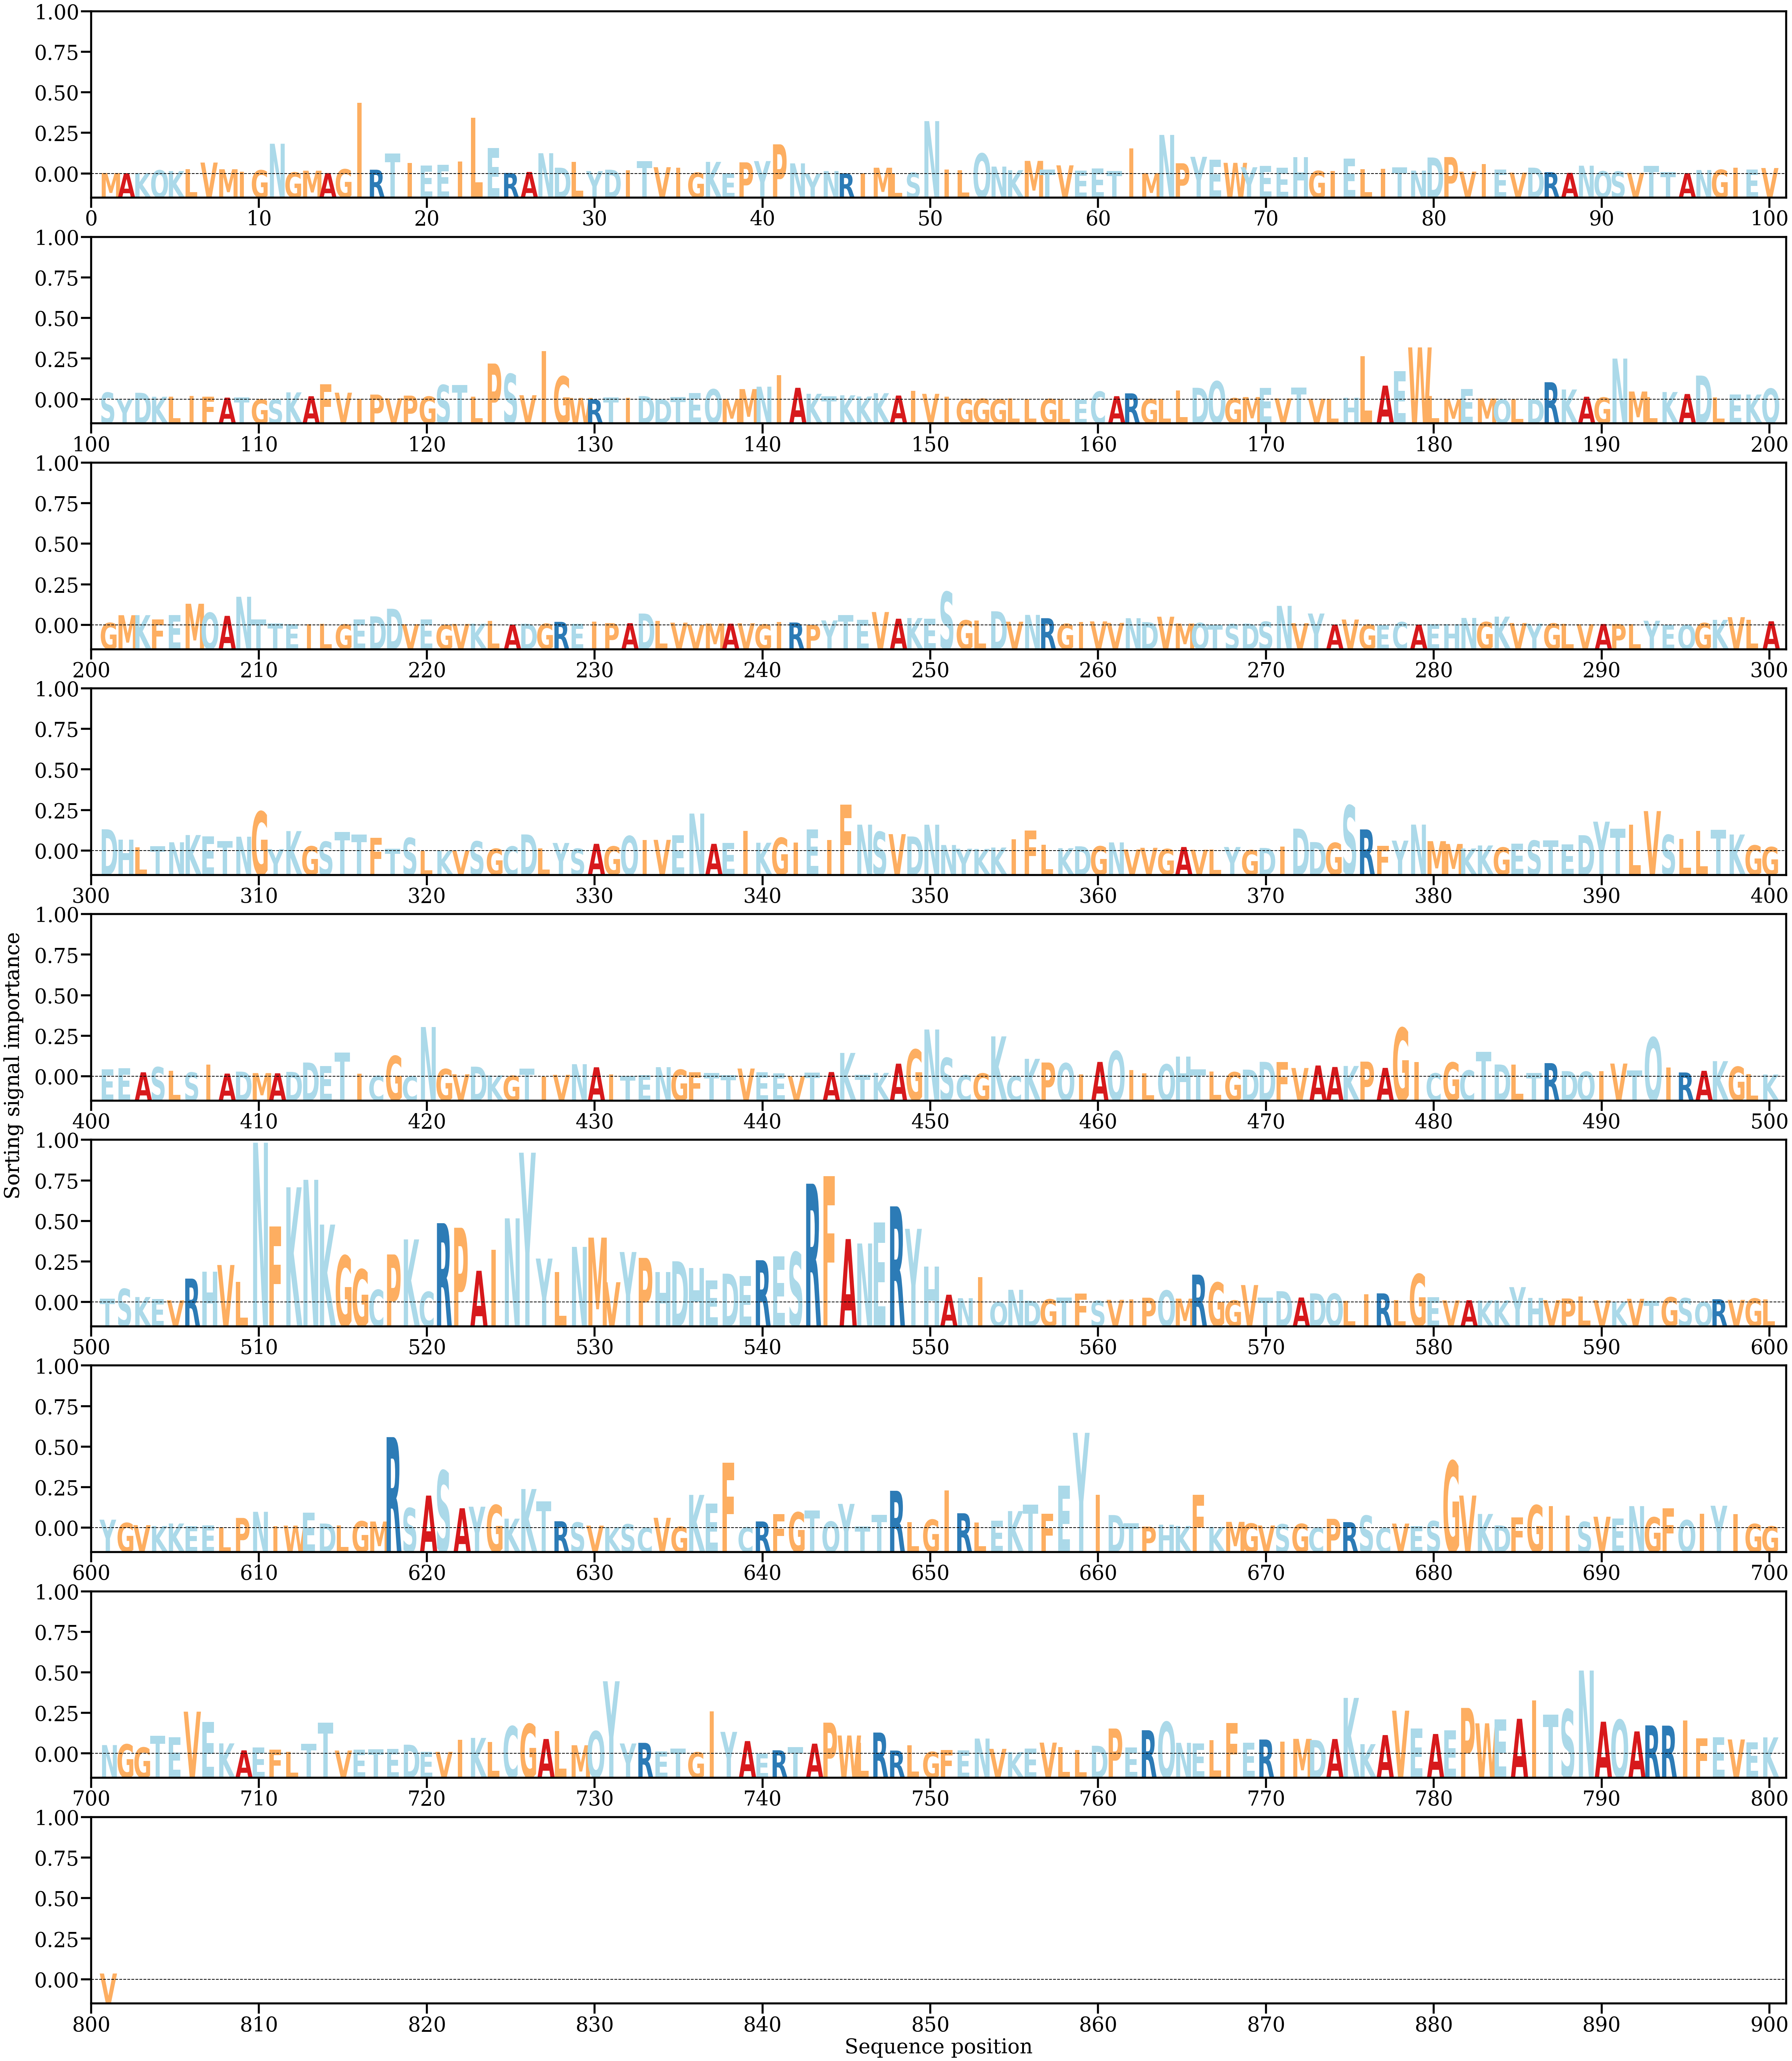

The table this chart was drawn from, first rows:
AA, Alpha
M, [7.401728e-05]
A, [6.251916e-05]
K, [6.933324e-05]
Q, [0.00033615]
K, [0.00025984]
L, [0.00042974]
V, [0.00105473]
M, [0.00042869]
I, [0.00020381]
G, [0.00033789]
N, [0.0028143]
G, [0.00013544]
M, [0.00029238]
A, [7.317324e-05]
G, [0.00043125]
I, [0.00662674]
R, [0.00038515]
T, [0.00190124]
I, [0.00100063]
E, [0.00077022]
E, [0.00084122]
I, [0.00116423]
L, [0.00524304]
E, [0.00240946]
R, [8.0390644e-05]
A, [0.0001744]
N, [0.00192739]
D, [0.00057482]
L, [0.00113251]
Y, [0.0002556]
D, [0.00038638]
I, [0.00034855]
T, [0.00119552]
V, [0.00062069]
I, [0.00057917]
G, [0.00010678]
K, [0.00111873]
E, [6.7904875e-05]
P, [0.00107436]
Y, [0.00119143]
P, [0.00275849]
N, [0.00097737]
Y, [7.813251e-06]
N, [0.00025709]
R, [3.477993e-05]
I, [4.81699e-05]
M, [0.00057214]
L, [4.981418e-05]
S, [9.865525e-05]
N, [0.00493072]
I, [0.00039456]
L, [0.00033754]
Q, [0.00190596]
N, [0.00067744]
K, [0.00034443]
M, [0.00121177]
T, [0.00040958]
V, [0.0007937]
E, [0.00030622]
E, [0.00050095]
... 741 more rows
